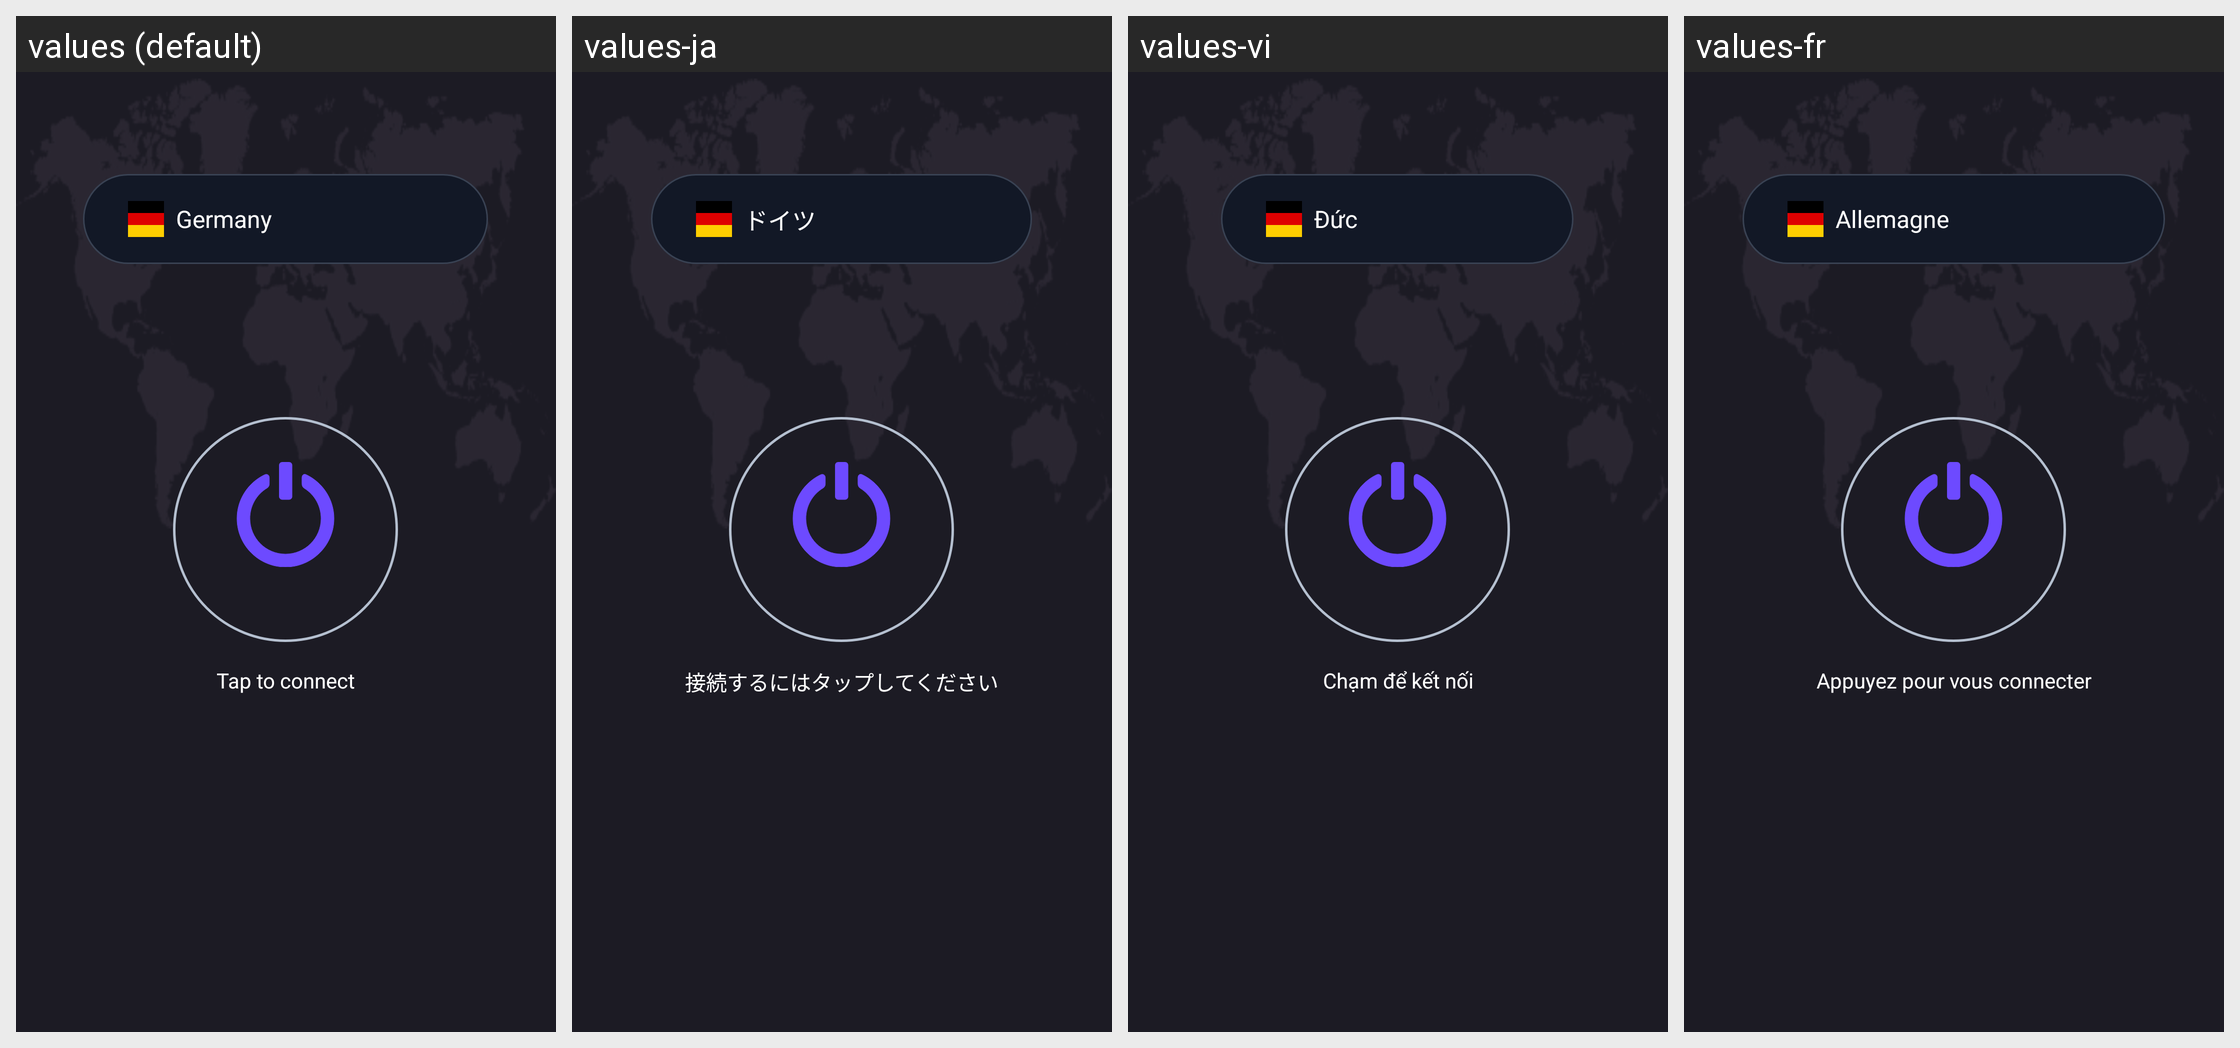

Here is an Android app screen in its default locale and in the app's own translations. Write out the translated-string differences for the strings that appear on this screen.
Android screen res/layout/fragment_home.xml rendered under 4 locales, left to right: values (default), values-ja, values-vi, values-fr. Device: Nexus 5 (rendered at 1080×1920; each locale shown at half size, 540×960, under a caption strip naming it); theme Theme.PrivateVpn.
Other locales in the repository, not shown: values-af, values-ar, values-cs, values-da, values-de, values-el, values-es, values-fa, values-hi, values-id, values-it, values-ko, values-ms, values-nl, values-no, values-pt, values-ru, values-th, values-tr, values-zh.
Strings drawn on this screen, with the default value and each locale's value (text and hints the layout hard-codes, and strings that could not be matched under every locale, appear in the picture but are not listed):

germany
  values: Germany
  values-ja: ドイツ
  values-vi: Đức
  values-fr: Allemagne

tap_to_connect
  values: Tap to connect
  values-ja: 接続するにはタップしてください
  values-vi: Chạm để kết nối
  values-fr: Appuyez pour vous connecter
